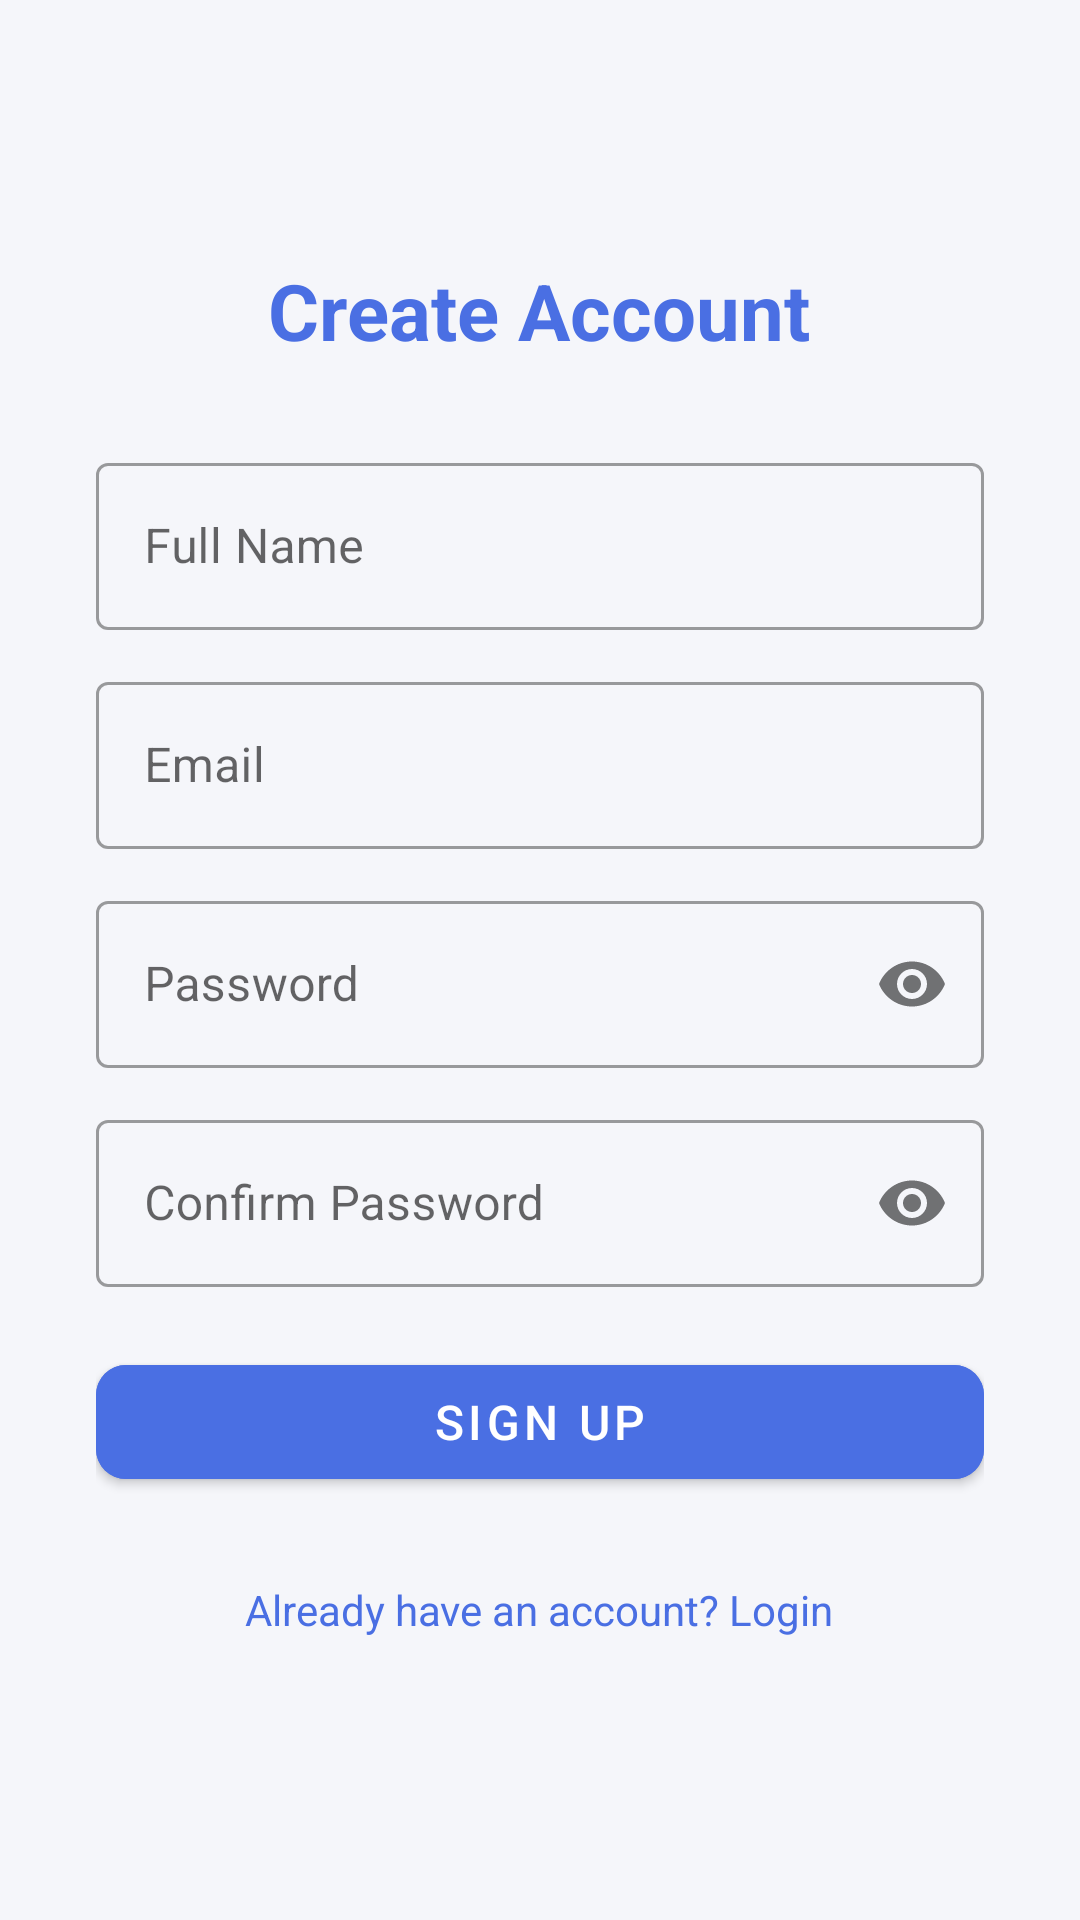

This screen was rendered from an Android layout file. Write that file and the resources it references.
<!-- AndroidManifest.xml: application theme Theme.TodoApp -->
<!-- res/layout/activity_signup.xml -->
<?xml version="1.0" encoding="utf-8"?>
<ScrollView xmlns:android="http://schemas.android.com/apk/res/android"
    xmlns:app="http://schemas.android.com/apk/res-auto"
    android:layout_width="match_parent"
    android:layout_height="match_parent"
    android:fillViewport="true"
    android:background="@color/background">

    <LinearLayout
        android:layout_width="match_parent"
        android:layout_height="wrap_content"
        android:orientation="vertical"
        android:gravity="center"
        android:padding="32dp">

        <TextView
            android:layout_width="wrap_content"
            android:layout_height="wrap_content"
            android:text="@string/create_account"
            android:textSize="26sp"
            android:textStyle="bold"
            android:textColor="@color/primary"
            android:layout_marginBottom="28dp" />

        <com.google.android.material.textfield.TextInputLayout
            android:layout_width="match_parent"
            android:layout_height="wrap_content"
            android:hint="@string/full_name"
            style="@style/Widget.MaterialComponents.TextInputLayout.OutlinedBox">

            <com.google.android.material.textfield.TextInputEditText
                android:id="@+id/etName"
                android:layout_width="match_parent"
                android:layout_height="wrap_content"
                android:inputType="textPersonName" />
        </com.google.android.material.textfield.TextInputLayout>

        <com.google.android.material.textfield.TextInputLayout
            android:layout_width="match_parent"
            android:layout_height="wrap_content"
            android:layout_marginTop="12dp"
            android:hint="@string/email"
            style="@style/Widget.MaterialComponents.TextInputLayout.OutlinedBox">

            <com.google.android.material.textfield.TextInputEditText
                android:id="@+id/etEmail"
                android:layout_width="match_parent"
                android:layout_height="wrap_content"
                android:inputType="textEmailAddress" />
        </com.google.android.material.textfield.TextInputLayout>

        <com.google.android.material.textfield.TextInputLayout
            android:layout_width="match_parent"
            android:layout_height="wrap_content"
            android:layout_marginTop="12dp"
            android:hint="@string/password"
            app:passwordToggleEnabled="true"
            style="@style/Widget.MaterialComponents.TextInputLayout.OutlinedBox">

            <com.google.android.material.textfield.TextInputEditText
                android:id="@+id/etPassword"
                android:layout_width="match_parent"
                android:layout_height="wrap_content"
                android:inputType="textPassword" />
        </com.google.android.material.textfield.TextInputLayout>

        <com.google.android.material.textfield.TextInputLayout
            android:layout_width="match_parent"
            android:layout_height="wrap_content"
            android:layout_marginTop="12dp"
            android:hint="@string/confirm_password"
            app:passwordToggleEnabled="true"
            style="@style/Widget.MaterialComponents.TextInputLayout.OutlinedBox">

            <com.google.android.material.textfield.TextInputEditText
                android:id="@+id/etConfirmPassword"
                android:layout_width="match_parent"
                android:layout_height="wrap_content"
                android:inputType="textPassword" />
        </com.google.android.material.textfield.TextInputLayout>

        <ProgressBar
            android:id="@+id/progressBar"
            android:layout_width="wrap_content"
            android:layout_height="wrap_content"
            android:layout_marginTop="16dp"
            android:visibility="gone" />

        <com.google.android.material.button.MaterialButton
            android:id="@+id/btnSignup"
            android:layout_width="match_parent"
            android:layout_height="50dp"
            android:layout_marginTop="20dp"
            android:text="@string/signup"
            android:textSize="16sp"
            app:cornerRadius="10dp"
            android:backgroundTint="@color/primary" />

        <TextView
            android:id="@+id/tvGoLogin"
            android:layout_width="wrap_content"
            android:layout_height="wrap_content"
            android:layout_marginTop="20dp"
            android:text="@string/already_have_account"
            android:textColor="@color/primary"
            android:clickable="true"
            android:focusable="true"
            android:padding="8dp" />

    </LinearLayout>
</ScrollView>
<!-- resources referenced by this layout -->
<resources>
  <color name="background">#F5F6FA</color>
  <color name="primary">#4A6FE3</color>
  <string name="already_have_account">Already have an account? Login</string>
  <string name="confirm_password">Confirm Password</string>
  <string name="create_account">Create Account</string>
  <string name="email">Email</string>
  <string name="full_name">Full Name</string>
  <string name="password">Password</string>
  <string name="signup">Sign Up</string>
  <style name="Theme.TodoApp" parent="Theme.MaterialComponents.Light.NoActionBar">
          <item name="colorPrimary">@color/primary</item>
          <item name="colorPrimaryDark">@color/primary_dark</item>
          <item name="colorAccent">@color/accent</item>
          <item name="android:windowBackground">@color/background</item>
      </style>
  <color name="primary_dark">#3457C7</color>
  <color name="accent">#FF6B6B</color>
</resources>
